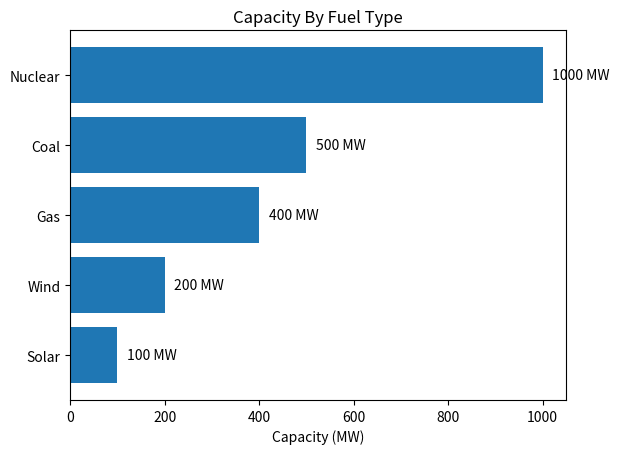

Write the Python code that produced this figure.
#!/usr/bin/env python3

import matplotlib.pyplot as plt
import numpy as np

fuel_types = ["Nuclear", "Coal", "Gas", "Wind", "Solar"]
capacity = [1000, 500, 400, 200, 100]

fig, ax = plt.subplots()

ax.barh(fuel_types, capacity, align='center')
ax.yaxis.set_inverted(True)  # arrange data from top to bottom
ax.set_xlabel('Capacity (MW)')
ax.set_title('Capacity By Fuel Type')

for i, cap in enumerate(capacity):
    ax.text(cap + 20, i, f"{cap} MW", va='center', ha='left')

plt.show()
